Photos from the image-classification dataset "dataset_split" in the GitHub repository ayyaman/earthquake-damage-assessment. Its 3 classes are: collapsed, damaged, no damage.

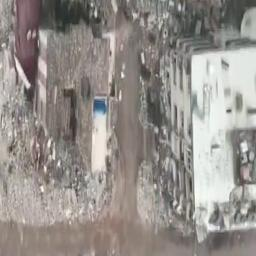
Label: damaged

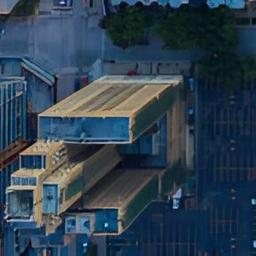
Label: no damage

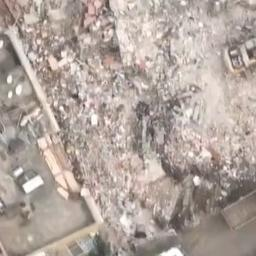
Label: collapsed

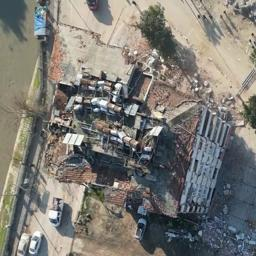
Label: damaged

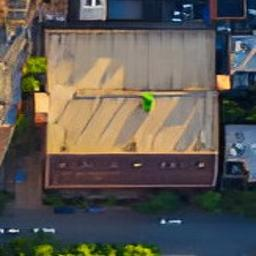
Label: no damage

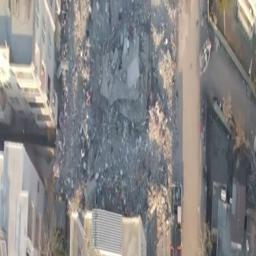
Label: collapsed
